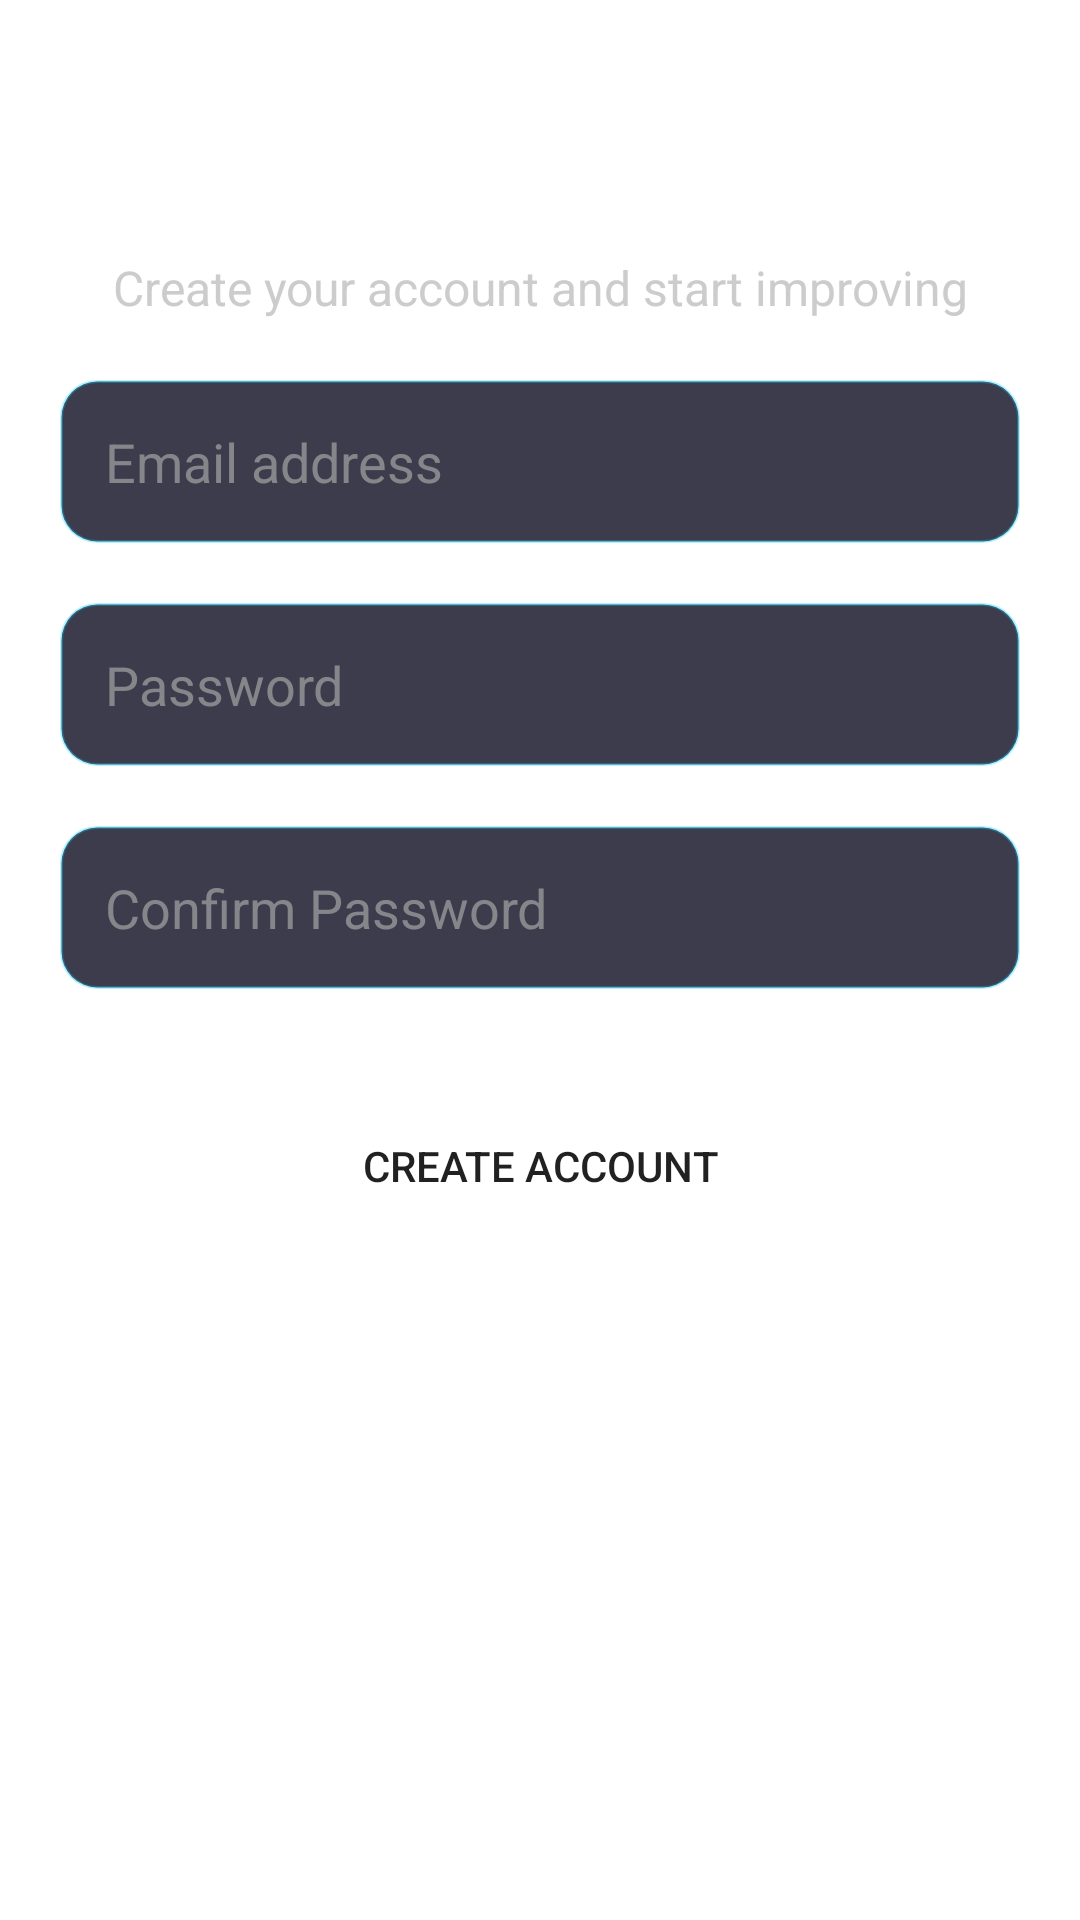

Write the Android layout XML for this screen, with the resource values it uses.
<!-- AndroidManifest.xml: application theme Theme.TypingApp -->
<!-- res/layout/fragment_signup.xml -->
<?xml version="1.0" encoding="utf-8"?>
<LinearLayout
    xmlns:android="http://schemas.android.com/apk/res/android"
    xmlns:tools="http://schemas.android.com/tools"
    android:layout_width="match_parent"
    android:layout_height="match_parent"
    tools:context=".auth.SignupFragment"
    android:layout_marginBottom="50dp"
    >

    <LinearLayout
        android:layout_width="match_parent"
        android:layout_height="match_parent"
        android:orientation="vertical"
        android:padding="20dp"
        android:layout_marginTop="30dp"
        android:background="@drawable/roundedrect"
        android:backgroundTint="#303042"
        >

        <TextView
            android:layout_width="match_parent"
            android:layout_height="wrap_content"
            android:text="Join Speed Typing!"
            android:textAlignment="center"
            android:textColor="@color/white"
            android:textSize="26sp"
            android:textStyle="bold" />

        <TextView
            android:layout_width="match_parent"
            android:layout_height="wrap_content"
            android:textAlignment="center"
            android:text="Create your account and start improving"
            android:textColor="#CCC"
            android:textSize="16sp" />

        <EditText
            android:id="@+id/etEmail"
            android:layout_marginTop="20dp"
            android:layout_width="match_parent"
            android:layout_height="wrap_content"
            android:textColor="@color/white"
            android:hint="Email address"
            android:inputType="textEmailAddress"
            android:textColorHint="#aaaa"
            android:autofillHints="emailAddress"

            android:background="@drawable/roundedrectoutline"
            android:padding="15dp"
            />

        <EditText
            android:id="@+id/etPassword"
            android:layout_marginTop="20dp"
            android:layout_width="match_parent"
            android:layout_height="wrap_content"
            android:textColor="@color/white"
            android:hint="Password"
            android:inputType="textPassword"
            android:textColorHint="#aaaa"
            android:autofillHints="password"

            android:background="@drawable/roundedrectoutline"
            android:padding="15dp"
            />

        <EditText
            android:id="@+id/etPassword2"
            android:layout_marginTop="20dp"
            android:layout_width="match_parent"
            android:layout_height="wrap_content"
            android:textColor="@color/white"
            android:hint="Confirm Password"
            android:inputType="textPassword"
            android:textColorHint="#aaaa"
            android:autofillHints="password"

            android:background="@drawable/roundedrectoutline"
            android:padding="15dp"
            />

        <Button
            android:id="@+id/signUpBtn"
            android:layout_marginTop="35dp"
            android:layout_width="match_parent"
            android:layout_height="wrap_content"
            android:background="@drawable/roundedrect"
            android:text="Create Account"
            />
    </LinearLayout>

</LinearLayout>
<!-- resources referenced by this layout -->
<resources>
  <color name="white">#FFFFFFFF</color>
  <!-- drawable roundedrectoutline (drawable) -->
  <?xml version="1.0" encoding="utf-8"?>
  <shape xmlns:android="http://schemas.android.com/apk/res/android">
      <solid android:color="#3c3c4d" />
      <stroke android:width="1dp" android:color="#4d00d2ff" />
      <corners android:radius="12dp" />
  </shape>
  <style name="Theme.TypingApp" parent="Theme.MaterialComponents.DayNight.DarkActionBar">
          
          <item name="colorPrimary">@color/blue_500</item>
          <item name="colorPrimaryVariant">@color/blue_700</item>
          <item name="colorOnPrimary">@color/white</item>
          
          <item name="colorSecondary">@color/teal_200</item>
          <item name="colorSecondaryVariant">@color/teal_700</item>
          <item name="colorOnSecondary">@color/black</item>
          
          <item name="android:statusBarColor">?attr/colorPrimaryVariant</item>
  
          <item name="android:colorEdgeEffect">@color/blue_700</item>
          
      </style>
  <color name="blue_500">#00d2ff</color>
  <color name="blue_700">#0A35AF</color>
  <color name="teal_200">#FF03DAC5</color>
  <color name="teal_700">#FF018786</color>
  <color name="black">#FF000000</color>
</resources>
